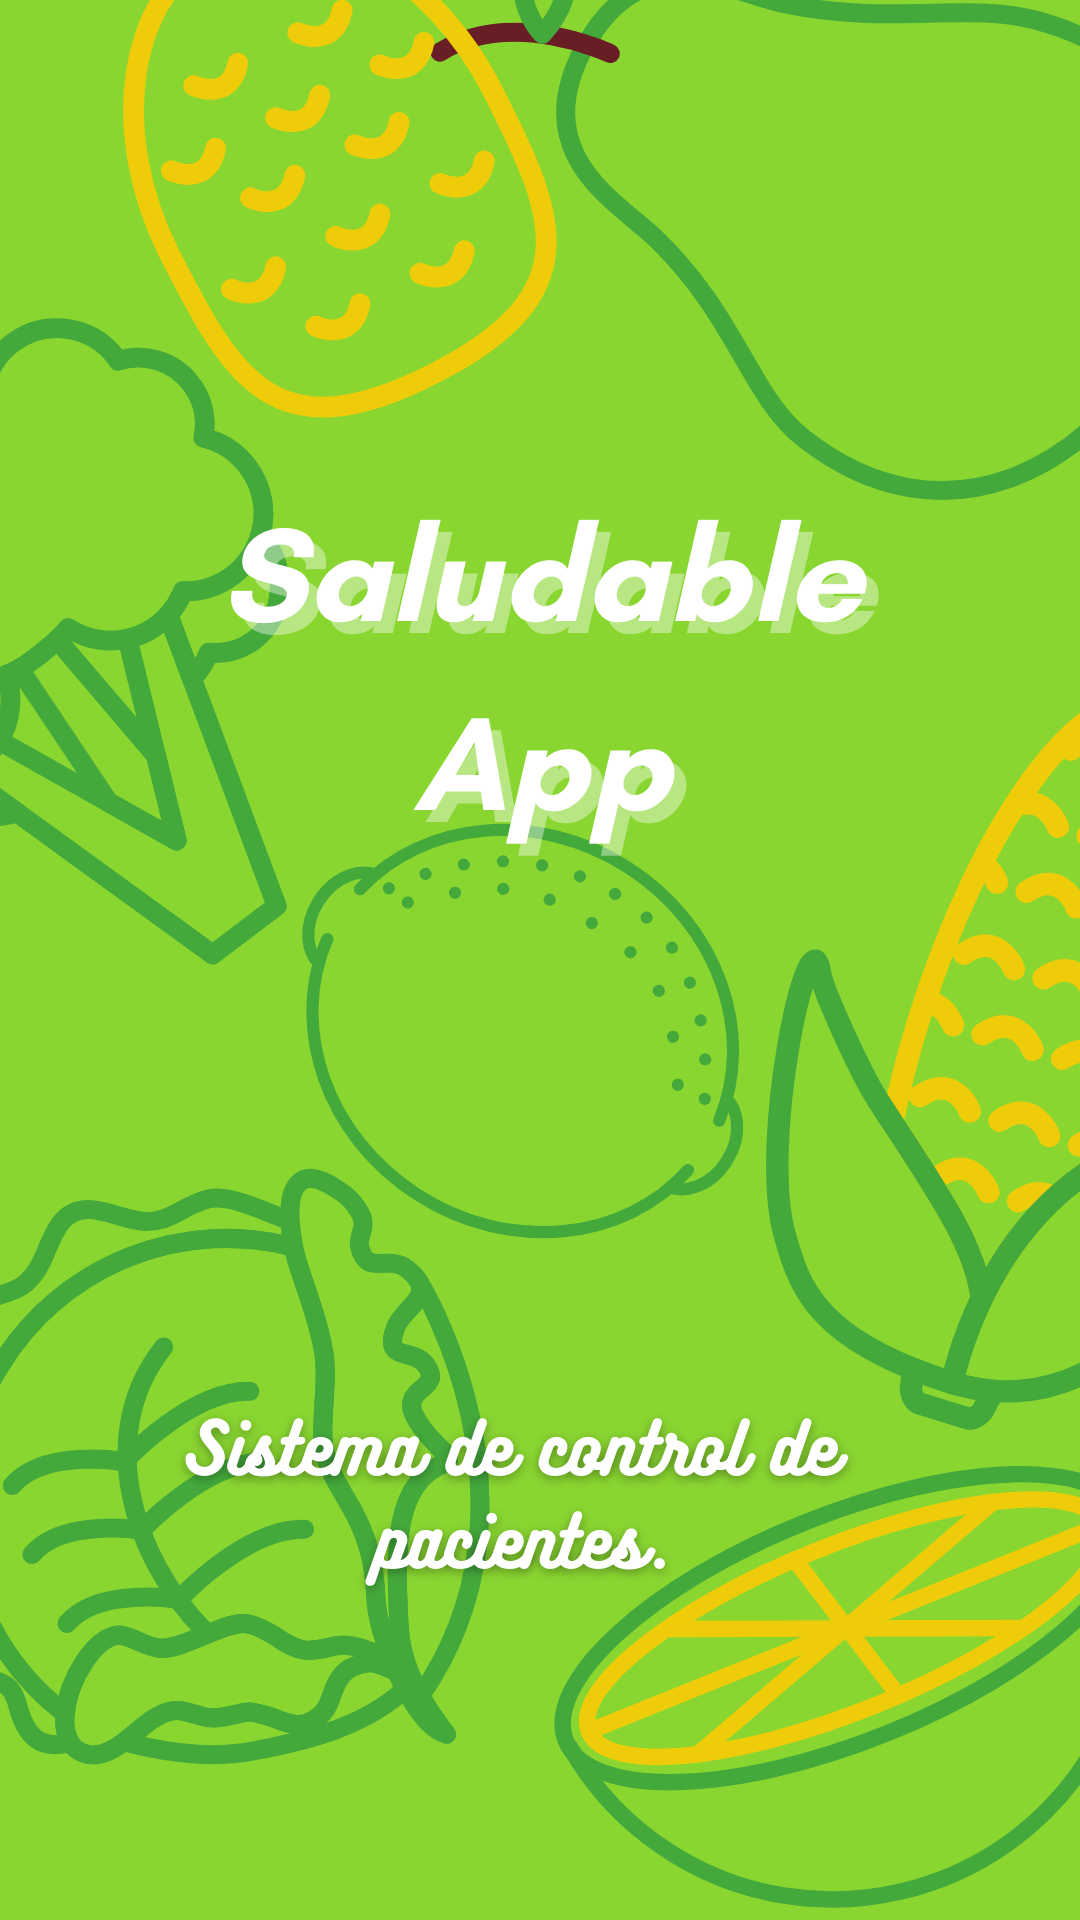

The Android layout XML behind this screen, and the referenced resources:
<!-- AndroidManifest.xml: application theme Theme.Saludable -->
<!-- res/layout/activity_splash.xml -->
<?xml version="1.0" encoding="utf-8"?>
<androidx.constraintlayout.widget.ConstraintLayout xmlns:android="http://schemas.android.com/apk/res/android"
    xmlns:app="http://schemas.android.com/apk/res-auto"
    xmlns:tools="http://schemas.android.com/tools"
    android:layout_width="match_parent"
    android:layout_height="match_parent"
    android:background="@mipmap/preloader"
    tools:context=".view.Splash">

</androidx.constraintlayout.widget.ConstraintLayout>
<!-- resources referenced by this layout -->
<resources>
  <!-- mipmap preloader: png bitmap (mipmap-hdpi, 306301 bytes) -->
  <style name="Theme.Saludable" parent="Theme.MaterialComponents.DayNight.NoActionBar">
          
          <item name="colorPrimary">@color/verde_2</item>
          <item name="colorPrimaryVariant">@color/purple_700</item>
          <item name="colorOnPrimary">@color/white</item>
          
          <item name="colorSecondary">@color/teal_200</item>
          <item name="colorSecondaryVariant">@color/teal_700</item>
          <item name="colorOnSecondary">@color/black</item>
          
          <item name="android:statusBarColor" tools:targetApi="l">?attr/colorPrimaryVariant</item>
          
      </style>
  <color name="verde_2">#89D631</color>
  <color name="purple_700">#FF3700B3</color>
  <color name="white">#FFFFFFFF</color>
  <color name="teal_200">#FF03DAC5</color>
  <color name="teal_700">#FF018786</color>
  <color name="black">#FF000000</color>
</resources>
